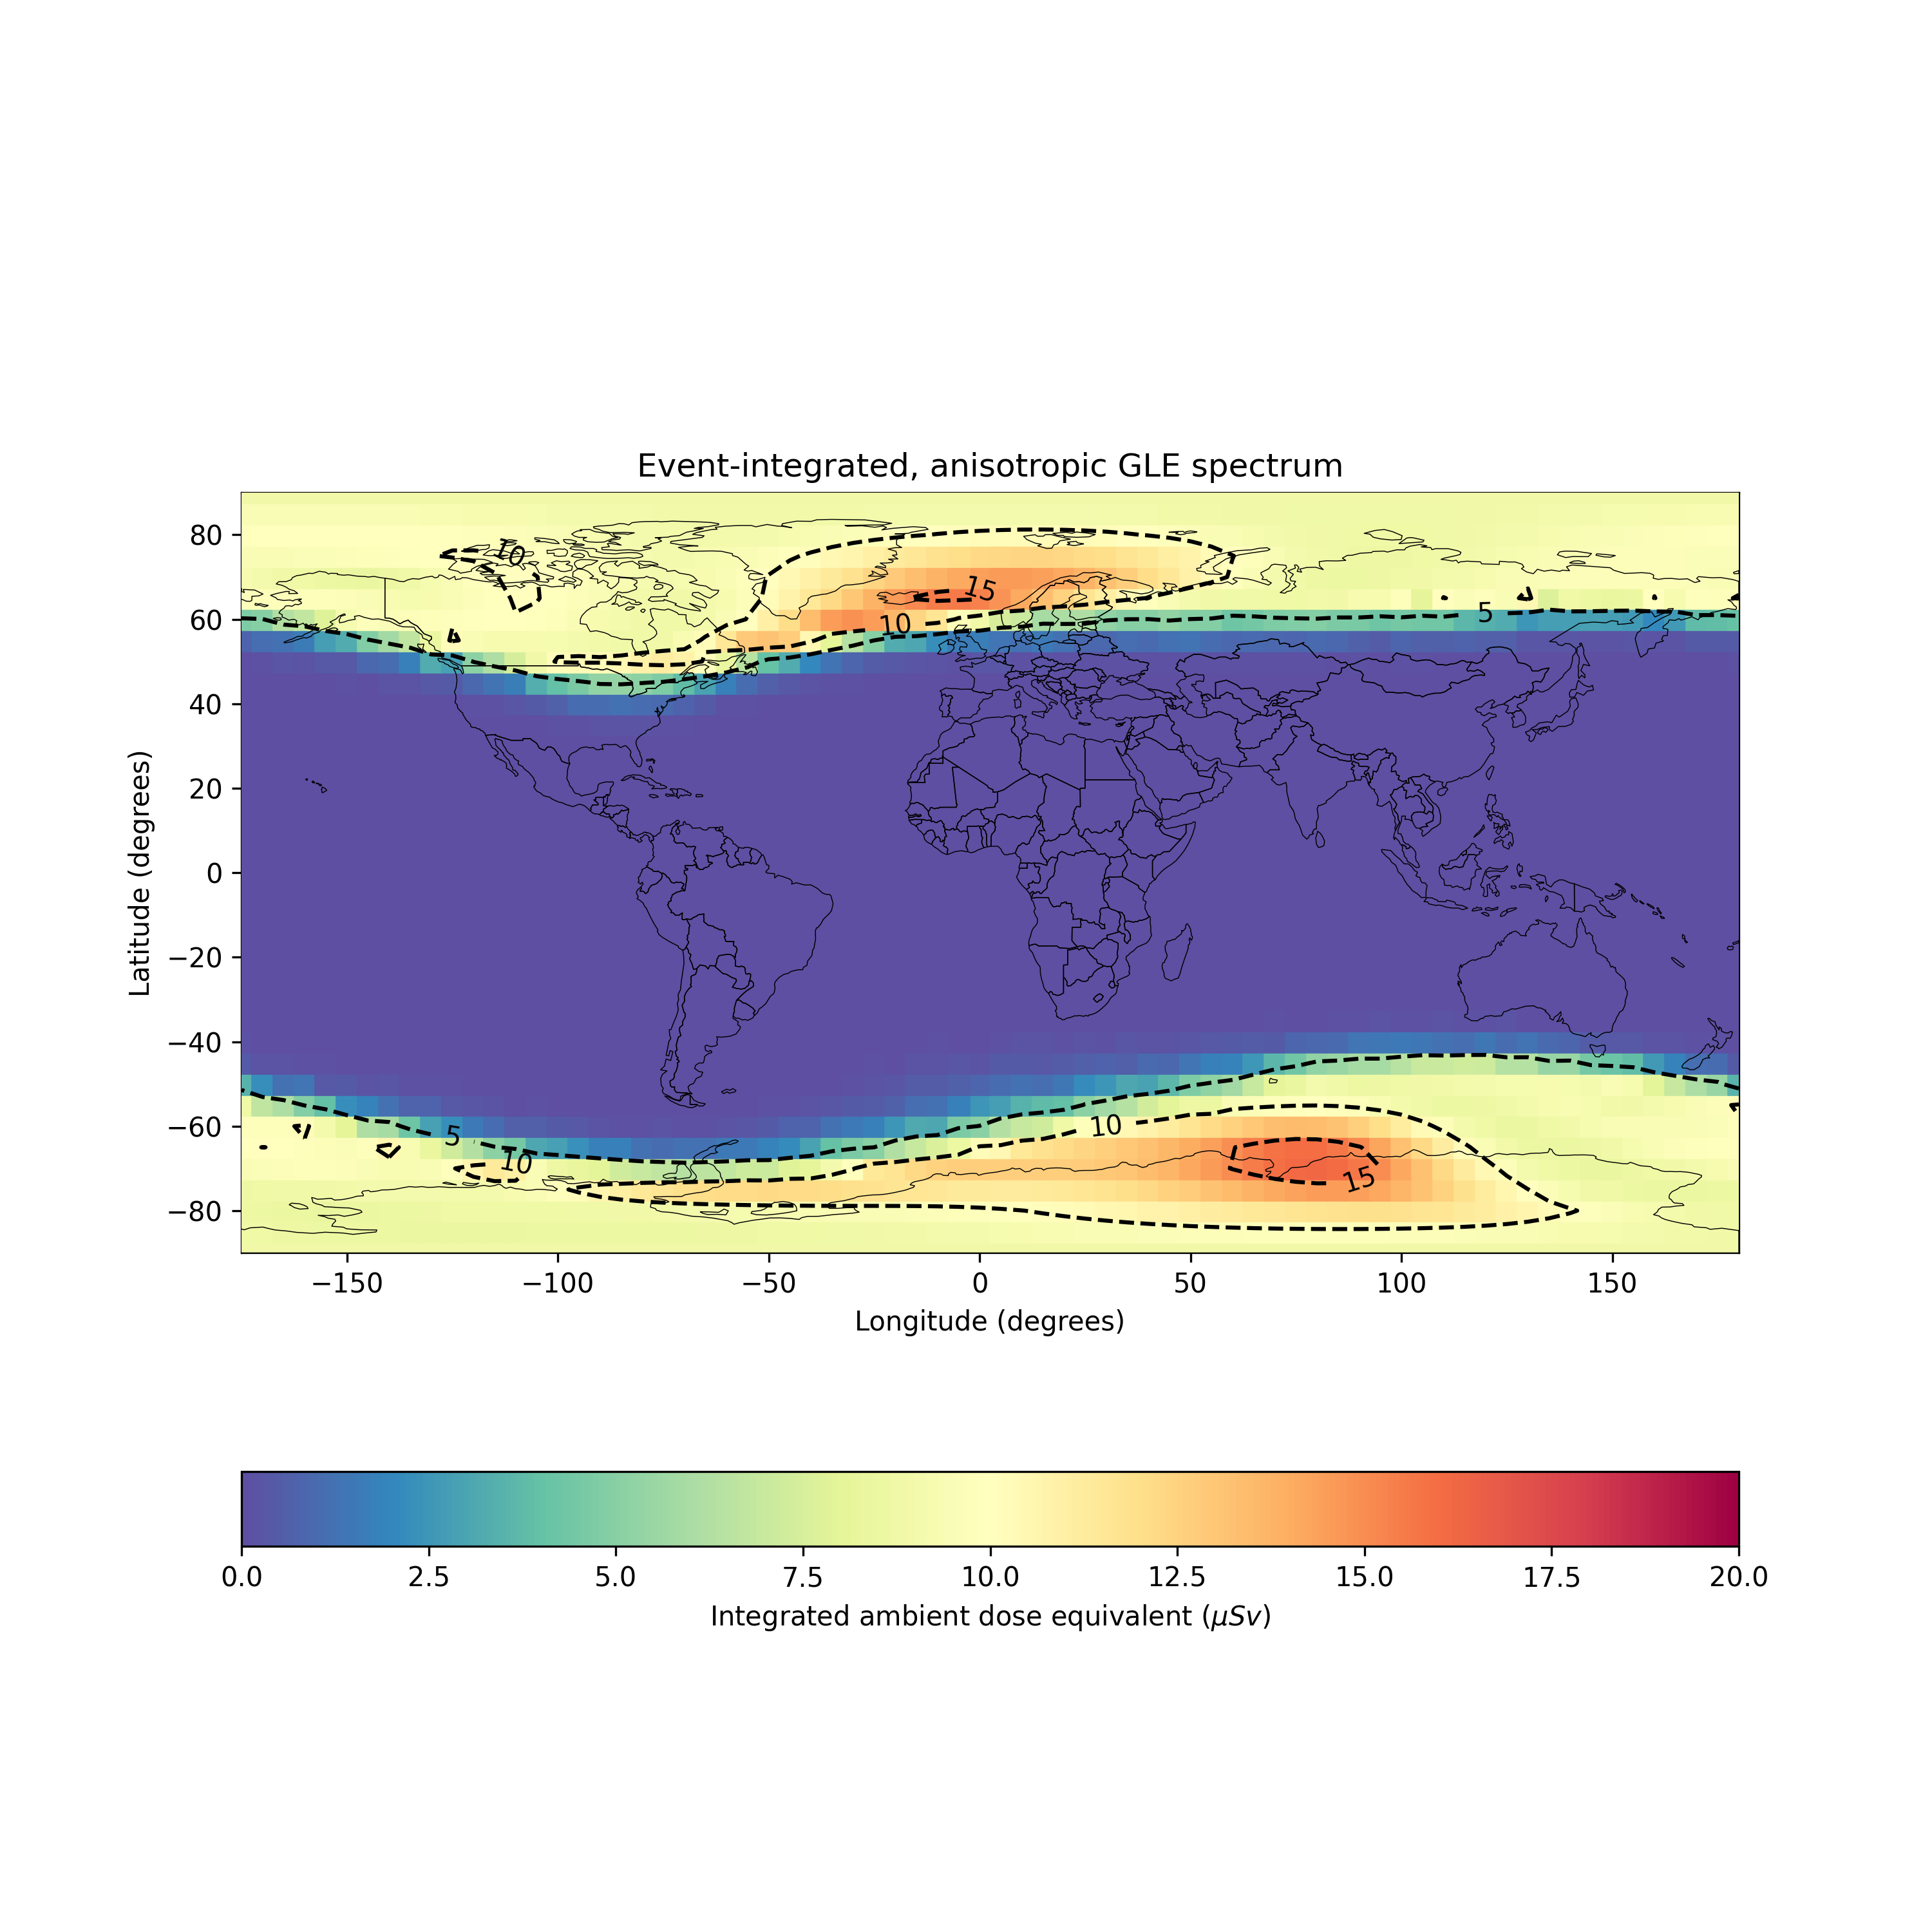

The table this chart was drawn from, first rows:
, latitude, longitude, altitude (km), edose, adose, dosee, tn1, tn2, tn3, SEU, SEL, longitudeTranslated, SEU (Upsets/hr/Gb), SEL (Latch-ups/hr/device)
0, -90.0, 0.0, 11.89, 8.897, 10.36, 5.554, 4.774, 3.039, 2.028, 3.0387503546407014e-13, 3.038750354640701e-08, 0.0, 1.094, 0.0001094
1, -90.0, 5.0, 11.89, 8.897, 10.36, 5.554, 4.774, 3.039, 2.028, 3.038750353942348e-13, 3.0387503539423474e-08, 5.0, 1.094, 0.0001094
2, -90.0, 10.0, 11.89, 8.897, 10.36, 5.554, 4.774, 3.039, 2.028, 3.0387503546046157e-13, 3.038750354604616e-08, 10.0, 1.094, 0.0001094
3, -90.0, 15.0, 11.89, 8.897, 10.36, 5.554, 4.774, 3.039, 2.028, 3.038750354038042e-13, 3.038750354038042e-08, 15.0, 1.094, 0.0001094
4, -90.0, 20.0, 11.89, 8.897, 10.36, 5.554, 4.774, 3.039, 2.028, 3.038750354010886e-13, 3.0387503540108856e-08, 20.0, 1.094, 0.0001094
5, -90.0, 25.0, 11.89, 8.897, 10.36, 5.554, 4.774, 3.039, 2.028, 3.0387503543388496e-13, 3.0387503543388495e-08, 25.0, 1.094, 0.0001094
6, -90.0, 30.0, 11.89, 8.897, 10.36, 5.554, 4.774, 3.039, 2.028, 3.03875035373907e-13, 3.03875035373907e-08, 30.0, 1.094, 0.0001094
7, -90.0, 35.0, 11.89, 8.897, 10.36, 5.554, 4.774, 3.039, 2.028, 3.038750354440488e-13, 3.038750354440488e-08, 35.0, 1.094, 0.0001094
8, -90.0, 40.0, 11.89, 8.897, 10.36, 5.554, 4.774, 3.039, 2.028, 3.0387503542569575e-13, 3.038750354256957e-08, 40.0, 1.094, 0.0001094
9, -90.0, 45.0, 11.89, 8.897, 10.36, 5.554, 4.774, 3.039, 2.028, 3.03875035437249e-13, 3.03875035437249e-08, 45.0, 1.094, 0.0001094
10, -90.0, 50.0, 11.89, 8.897, 10.36, 5.554, 4.774, 3.039, 2.028, 3.038750354545795e-13, 3.0387503545457955e-08, 50.0, 1.094, 0.0001094
11, -90.0, 55.0, 11.89, 8.897, 10.36, 5.554, 4.774, 3.039, 2.028, 3.038750354585511e-13, 3.0387503545855114e-08, 55.0, 1.094, 0.0001094
12, -90.0, 60.0, 11.89, 8.897, 10.36, 5.554, 4.774, 3.039, 2.028, 3.0387503536541017e-13, 3.0387503536541014e-08, 60.0, 1.094, 0.0001094
13, -90.0, 65.0, 11.89, 8.897, 10.36, 5.554, 4.774, 3.039, 2.028, 3.038750354272592e-13, 3.0387503542725916e-08, 65.0, 1.094, 0.0001094
14, -90.0, 70.0, 11.89, 8.897, 10.36, 5.554, 4.774, 3.039, 2.028, 3.03875035364617e-13, 3.0387503536461704e-08, 70.0, 1.094, 0.0001094
15, -90.0, 75.0, 11.89, 8.897, 10.36, 5.554, 4.774, 3.039, 2.028, 3.03875035435119e-13, 3.03875035435119e-08, 75.0, 1.094, 0.0001094
16, -90.0, 80.0, 11.89, 8.897, 10.36, 5.554, 4.774, 3.039, 2.028, 3.0387503541412017e-13, 3.0387503541412016e-08, 80.0, 1.094, 0.0001094
17, -90.0, 85.0, 11.89, 8.897, 10.36, 5.554, 4.774, 3.039, 2.028, 3.0387503537575584e-13, 3.038750353757558e-08, 85.0, 1.094, 0.0001094
18, -90.0, 90.0, 11.89, 8.897, 10.36, 5.554, 4.774, 3.039, 2.028, 3.03875035416285e-13, 3.03875035416285e-08, 90.0, 1.094, 0.0001094
19, -90.0, 95.0, 11.89, 8.897, 10.36, 5.554, 4.774, 3.039, 2.028, 3.0387503538927143e-13, 3.0387503538927146e-08, 95.0, 1.094, 0.0001094
20, -90.0, 100.0, 11.89, 8.897, 10.36, 5.554, 4.774, 3.039, 2.028, 3.0387503533974914e-13, 3.0387503533974914e-08, 100.0, 1.094, 0.0001094
21, -90.0, 105.0, 11.89, 8.897, 10.36, 5.554, 4.774, 3.039, 2.028, 3.0387503538779216e-13, 3.038750353877921e-08, 105.0, 1.094, 0.0001094
22, -90.0, 110.0, 11.89, 8.897, 10.36, 5.554, 4.774, 3.039, 2.028, 3.038750353943543e-13, 3.038750353943544e-08, 110.0, 1.094, 0.0001094
23, -90.0, 115.0, 11.89, 8.897, 10.36, 5.554, 4.774, 3.039, 2.028, 3.0387503539746786e-13, 3.038750353974678e-08, 115.0, 1.094, 0.0001094
24, -90.0, 120.0, 11.89, 8.897, 10.36, 5.554, 4.774, 3.039, 2.028, 3.038750354392789e-13, 3.038750354392789e-08, 120.0, 1.094, 0.0001094
25, -90.0, 125.0, 11.89, 8.897, 10.36, 5.554, 4.774, 3.039, 2.028, 3.0387503548722817e-13, 3.0387503548722823e-08, 125.0, 1.094, 0.0001094
26, -90.0, 130.0, 11.89, 8.897, 10.36, 5.554, 4.774, 3.039, 2.028, 3.038750354209108e-13, 3.038750354209108e-08, 130.0, 1.094, 0.0001094
27, -90.0, 135.0, 11.89, 8.897, 10.36, 5.554, 4.774, 3.039, 2.028, 3.038750353725456e-13, 3.038750353725456e-08, 135.0, 1.094, 0.0001094
28, -90.0, 140.0, 11.89, 8.897, 10.36, 5.554, 4.774, 3.039, 2.028, 3.038750354580122e-13, 3.038750354580122e-08, 140.0, 1.094, 0.0001094
29, -90.0, 145.0, 11.89, 8.897, 10.36, 5.554, 4.774, 3.039, 2.028, 3.0387503541378135e-13, 3.038750354137814e-08, 145.0, 1.094, 0.0001094
30, -90.0, 150.0, 11.89, 8.897, 10.36, 5.554, 4.774, 3.039, 2.028, 3.0387503545888214e-13, 3.0387503545888214e-08, 150.0, 1.094, 0.0001094
31, -90.0, 155.0, 11.89, 8.897, 10.36, 5.554, 4.774, 3.039, 2.028, 3.0387503546382785e-13, 3.038750354638278e-08, 155.0, 1.094, 0.0001094
32, -90.0, 160.0, 11.89, 8.897, 10.36, 5.554, 4.774, 3.039, 2.028, 3.038750353891738e-13, 3.038750353891737e-08, 160.0, 1.094, 0.0001094
33, -90.0, 165.0, 11.89, 8.897, 10.36, 5.554, 4.774, 3.039, 2.028, 3.0387503536392423e-13, 3.0387503536392426e-08, 165.0, 1.094, 0.0001094
34, -90.0, 170.0, 11.89, 8.897, 10.36, 5.554, 4.774, 3.039, 2.028, 3.0387503537623506e-13, 3.03875035376235e-08, 170.0, 1.094, 0.0001094
35, -90.0, 175.0, 11.89, 8.897, 10.36, 5.554, 4.774, 3.039, 2.028, 3.038750354180519e-13, 3.0387503541805185e-08, 175.0, 1.094, 0.0001094
36, -90.0, 180.0, 11.89, 8.897, 10.36, 5.554, 4.774, 3.039, 2.028, 3.0387503544542707e-13, 3.038750354454271e-08, 180.0, 1.094, 0.0001094
37, -90.0, 185.0, 11.89, 8.897, 10.36, 5.554, 4.774, 3.039, 2.028, 3.0387503547827494e-13, 3.038750354782749e-08, -175.0, 1.094, 0.0001094
38, -90.0, 190.0, 11.89, 8.897, 10.36, 5.554, 4.774, 3.039, 2.028, 3.038750354327071e-13, 3.038750354327071e-08, -170.0, 1.094, 0.0001094
39, -90.0, 195.0, 11.89, 8.897, 10.36, 5.554, 4.774, 3.039, 2.028, 3.0387503546201754e-13, 3.0387503546201756e-08, -165.0, 1.094, 0.0001094
40, -90.0, 200.0, 11.89, 8.897, 10.36, 5.554, 4.774, 3.039, 2.028, 3.038750354104775e-13, 3.0387503541047745e-08, -160.0, 1.094, 0.0001094
41, -90.0, 205.0, 11.89, 8.897, 10.36, 5.554, 4.774, 3.039, 2.028, 3.0387503538125004e-13, 3.0387503538125e-08, -155.0, 1.094, 0.0001094
42, -90.0, 210.0, 11.89, 8.897, 10.36, 5.554, 4.774, 3.039, 2.028, 3.0387503540896746e-13, 3.038750354089674e-08, -150.0, 1.094, 0.0001094
43, -90.0, 215.0, 11.89, 8.897, 10.36, 5.554, 4.774, 3.039, 2.028, 3.0387503546375414e-13, 3.038750354637542e-08, -145.0, 1.094, 0.0001094
44, -90.0, 220.0, 11.89, 8.897, 10.36, 5.554, 4.774, 3.039, 2.028, 3.0387503541684067e-13, 3.0387503541684066e-08, -140.0, 1.094, 0.0001094
45, -90.0, 225.0, 11.89, 8.897, 10.36, 5.554, 4.774, 3.039, 2.028, 3.0387503537214914e-13, 3.0387503537214915e-08, -135.0, 1.094, 0.0001094
46, -90.0, 230.0, 11.89, 8.897, 10.36, 5.554, 4.774, 3.039, 2.028, 3.0387503540948505e-13, 3.038750354094851e-08, -130.0, 1.094, 0.0001094
47, -90.0, 235.0, 11.89, 8.897, 10.36, 5.554, 4.774, 3.039, 2.028, 3.0387503543744395e-13, 3.03875035437444e-08, -125.0, 1.094, 0.0001094
48, -90.0, 240.0, 11.89, 8.897, 10.36, 5.554, 4.774, 3.039, 2.028, 3.038750354403733e-13, 3.038750354403733e-08, -120.0, 1.094, 0.0001094
49, -90.0, 245.0, 11.89, 8.897, 10.36, 5.554, 4.774, 3.039, 2.028, 3.038750353952062e-13, 3.038750353952062e-08, -115.0, 1.094, 0.0001094
50, -90.0, 250.0, 11.89, 8.897, 10.36, 5.554, 4.774, 3.039, 2.028, 3.038750354440209e-13, 3.038750354440209e-08, -110.0, 1.094, 0.0001094
51, -90.0, 255.0, 11.89, 8.897, 10.36, 5.554, 4.774, 3.039, 2.028, 3.038750353827557e-13, 3.0387503538275565e-08, -105.0, 1.094, 0.0001094
52, -90.0, 260.0, 11.89, 8.897, 10.36, 5.554, 4.774, 3.039, 2.028, 3.0387503547437446e-13, 3.0387503547437444e-08, -100.0, 1.094, 0.0001094
53, -90.0, 265.0, 11.89, 8.897, 10.36, 5.554, 4.774, 3.039, 2.028, 3.0387503543752246e-13, 3.038750354375225e-08, -95.0, 1.094, 0.0001094
54, -90.0, 270.0, 11.89, 8.897, 10.36, 5.554, 4.774, 3.039, 2.028, 3.0387503544050014e-13, 3.0387503544050014e-08, -90.0, 1.094, 0.0001094
55, -90.0, 275.0, 11.89, 8.897, 10.36, 5.554, 4.774, 3.039, 2.028, 3.0387503543306233e-13, 3.038750354330623e-08, -85.0, 1.094, 0.0001094
56, -90.0, 280.0, 11.89, 8.897, 10.36, 5.554, 4.774, 3.039, 2.028, 3.038750354335737e-13, 3.038750354335737e-08, -80.0, 1.094, 0.0001094
57, -90.0, 285.0, 11.89, 8.897, 10.36, 5.554, 4.774, 3.039, 2.028, 3.038750353966278e-13, 3.0387503539662774e-08, -75.0, 1.094, 0.0001094
58, -90.0, 290.0, 11.89, 8.897, 10.36, 5.554, 4.774, 3.039, 2.028, 3.038750354294718e-13, 3.038750354294717e-08, -70.0, 1.094, 0.0001094
59, -90.0, 295.0, 11.89, 8.897, 10.36, 5.554, 4.774, 3.039, 2.028, 3.038750353889917e-13, 3.038750353889917e-08, -65.0, 1.094, 0.0001094
... 2,604 more rows
